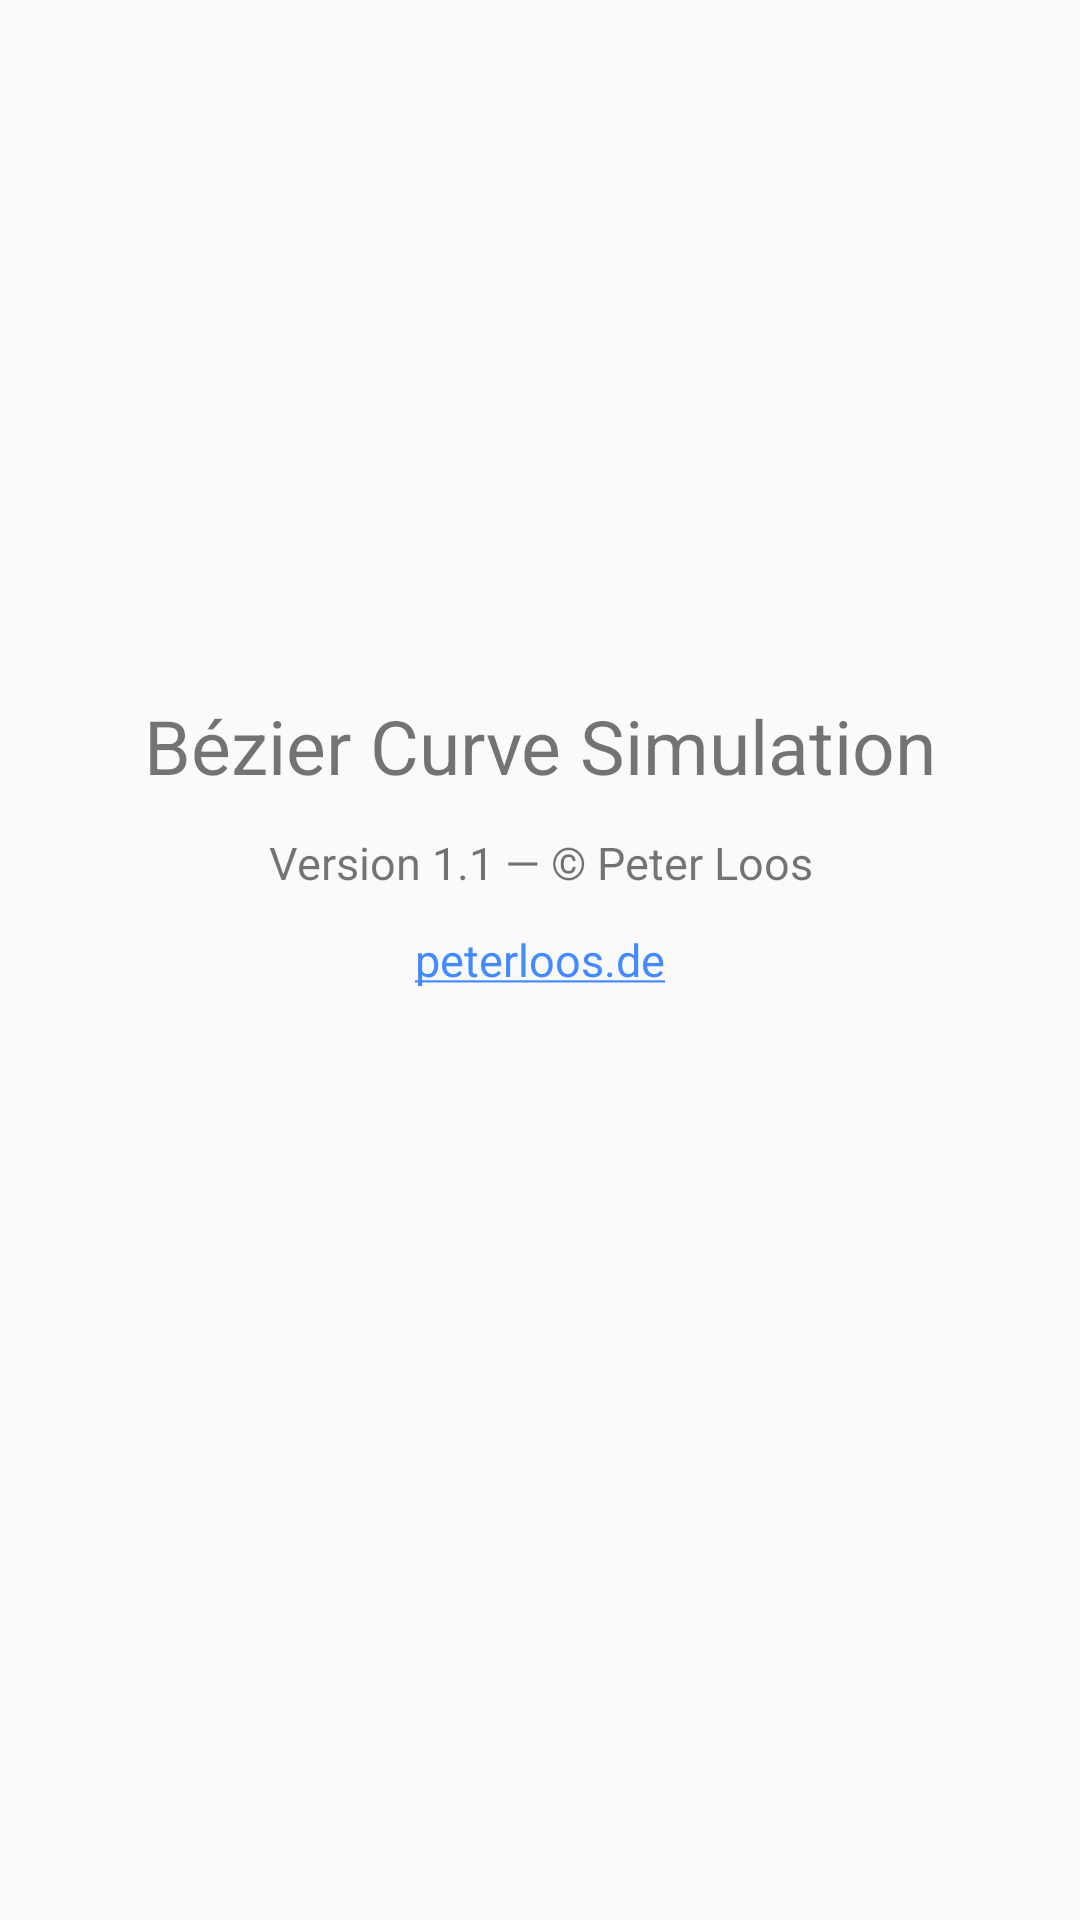

The Android layout XML behind this screen, and the referenced resources:
<!-- AndroidManifest.xml: application theme BezierAppTheme -->
<!-- res/layout/activity_about.xml -->
<?xml version="1.0" encoding="utf-8"?>
<RelativeLayout
    xmlns:android="http://schemas.android.com/apk/res/android"
    xmlns:tools="http://schemas.android.com/tools"
    android:id="@+id/activity_about"
    android:layout_width="match_parent"
    android:layout_height="match_parent"
    tools:context="de.peterloos.beziersplines.activities.AboutActivity">

    <TextView
        android:id="@+id/textview_website"
        android:layout_centerVertical="true"
        android:layout_width="match_parent"
        android:layout_height="wrap_content"
        android:layout_marginTop="12dp"
        android:textColorLink="@color/material_blue_A200"
        android:textSize="15sp"
        android:gravity="center"
        android:autoLink="web"
        android:text="@string/about_link"/>

    <TextView
        android:id="@+id/textview_version"
        android:layout_above="@id/textview_website"
        android:layout_width="match_parent"
        android:layout_height="wrap_content"
        android:layout_marginTop="12dp"
        style="@style/ThemeOverlay.MyTextDetail"
        android:textSize="15sp"
        android:gravity="center"
        android:text="@string/app_version"/>

    <TextView
        android:id="@+id/textview_title"
        android:layout_above="@id/textview_version"
        android:layout_width="match_parent"
        android:layout_height="wrap_content"
        android:layout_marginTop="12dp"
        style="@style/ThemeOverlay.MyTextDetail"
        android:textSize="25sp"
        android:gravity="center"
        android:text="@string/app_main_title"/>

    <LinearLayout android:id="@+id/thumbnail_image_view"
        android:layout_width="match_parent"
        android:layout_height="wrap_content"
        android:gravity="center"
        android:layout_above="@id/textview_title" >

        <ImageView
            android:id="@+id/image_view"
            android:layout_height="wrap_content"
            android:layout_width="wrap_content"
            android:src="@mipmap/bezier_app_icon"
            android:scaleType="centerCrop"
            android:contentDescription="@string/bezier_app_icon_content_description" />

    </LinearLayout>

</RelativeLayout>
<!-- resources referenced by this layout -->
<resources>
  <color name="material_blue_A200">#ff448aff</color>
  <string name="about_link">peterloos.de</string>
  <string name="app_main_title">Bézier Curve Simulation</string>
  <string name="app_version">Version 1.1 ― © Peter Loos</string>
  <string name="bezier_app_icon_content_description">bezier app icon</string>
  <style name="BezierAppTheme" parent="Theme.AppCompat.Light.DarkActionBar">
  
          
          <item name="colorPrimary">@color/material_blue_500</item>
          <item name="colorPrimaryDark">@color/material_blue_700</item>
          <item name="colorAccent">@color/material_red_500</item>
  
          
          <item name="android:spinnerItemStyle">
              @style/spinnerItemStyle
          </item>
  
          
          <item name="android:spinnerDropDownItemStyle">
              @style/spinnerDropDownItemStyle
          </item>
  
      </style>
  <color name="material_blue_500">#ff4285f4</color>
  <color name="material_blue_700">#ff3367d6</color>
  <color name="material_red_500">#ffdb4437</color>
  <style name="spinnerItemStyle">
          <item name="android:padding">10dp</item>
          <item name="android:textSize">20sp</item>
      </style>
  <style name="spinnerDropDownItemStyle">
          <item name="android:padding">20dp</item>
          <item name="android:textSize">20sp</item>
      </style>
</resources>
